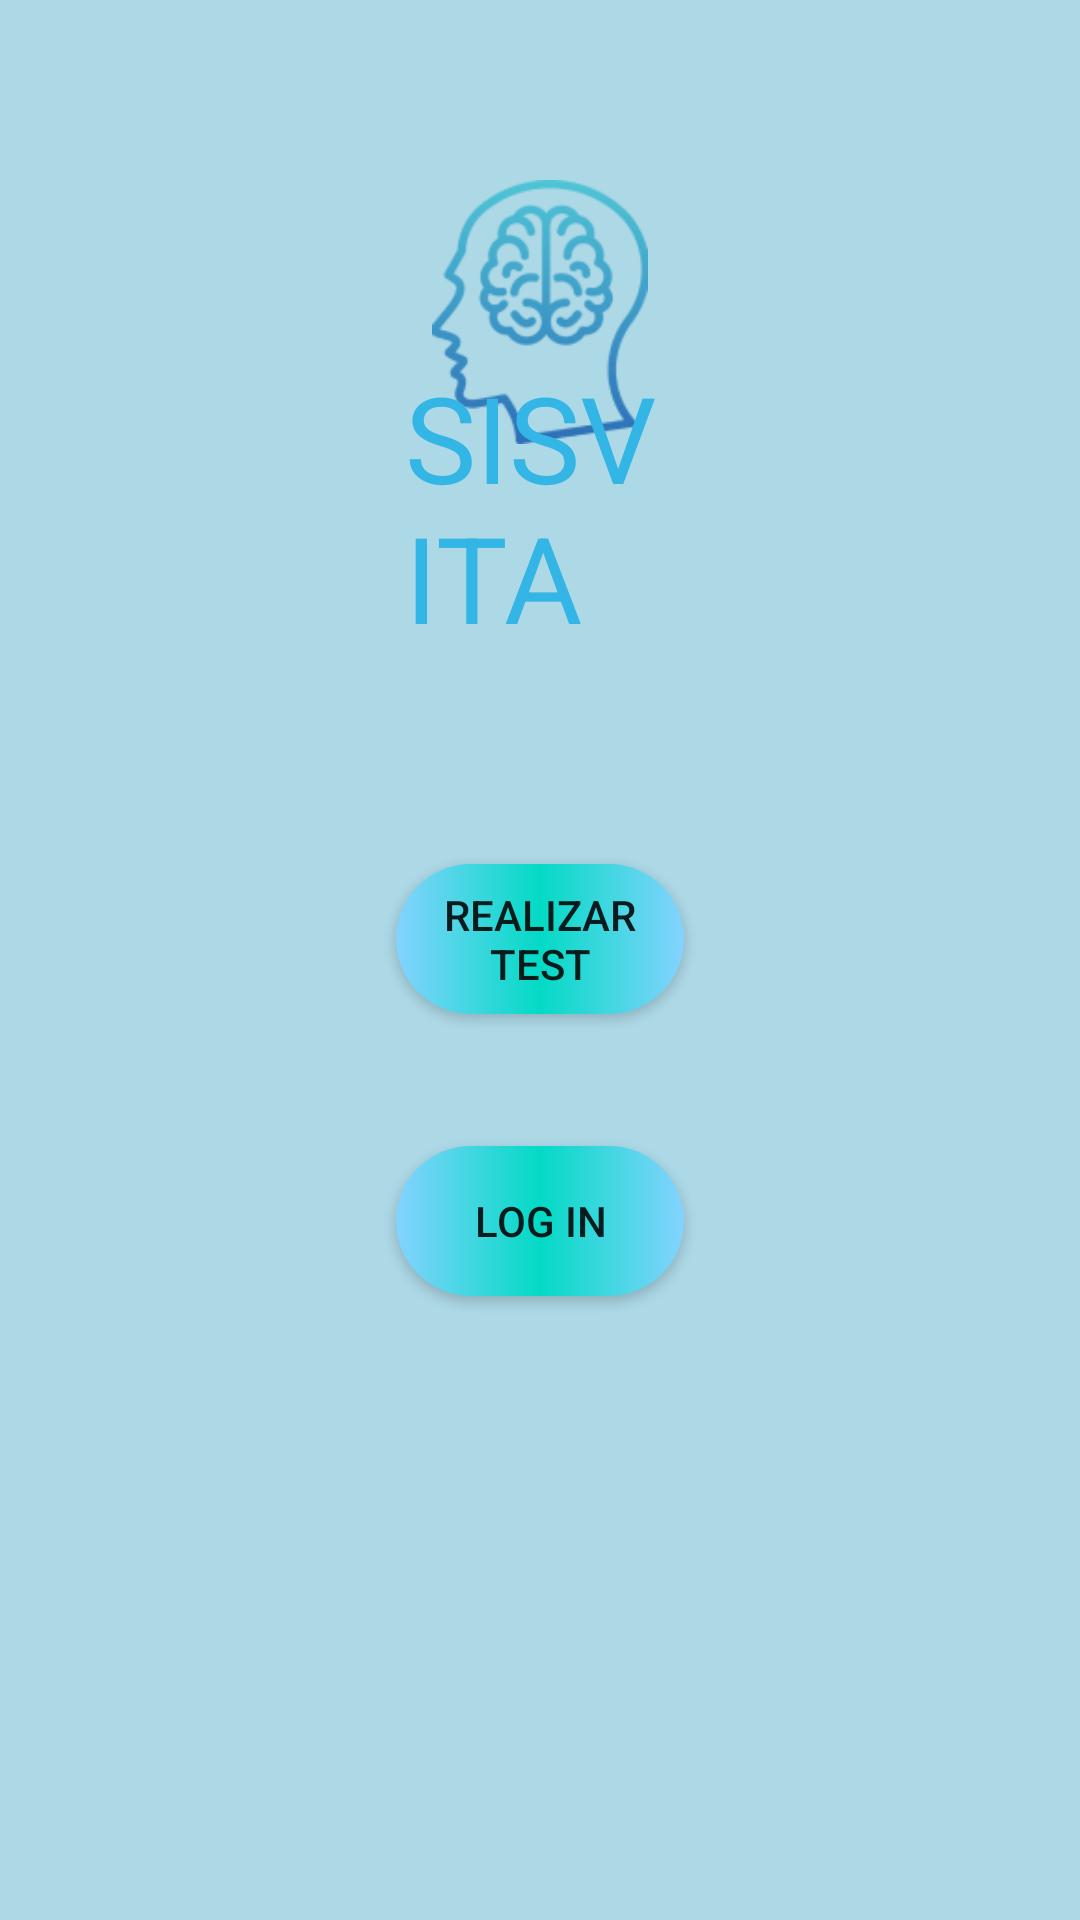

Write the Android layout XML for this screen, with the resource values it uses.
<!-- AndroidManifest.xml: application theme AppTheme -->
<!-- res/layout/activity_main.xml -->
<?xml version="1.0" encoding="utf-8"?>
<RelativeLayout
    xmlns:android="http://schemas.android.com/apk/res/android"
    xmlns:tools="http://schemas.android.com/tools"
    android:layout_width="match_parent"
    android:layout_height="match_parent"
    android:background="@color/light_blue"
    tools:context=".MainActivity">

    <ImageView
        android:id="@+id/imageView"
        android:layout_width="165dp"
        android:layout_height="177dp"
        android:layout_alignParentStart="true"
        android:layout_alignParentTop="true"
        android:layout_alignParentEnd="true"
        android:layout_alignParentBottom="true"
        android:layout_marginStart="123dp"
        android:layout_marginTop="60dp"
        android:layout_marginEnd="123dp"
        android:layout_marginBottom="492dp"
        android:src="@drawable/sisvita_logo" />

    <TextView
        android:layout_width="wrap_content"
        android:layout_height="wrap_content"
        android:layout_alignParentStart="true"
        android:layout_alignParentEnd="true"
        android:layout_alignParentBottom="true"
        android:layout_marginStart="135dp"
        android:layout_marginEnd="133dp"
        android:layout_marginBottom="421dp"
        android:text="@string/encabezado"
        android:textColor="@android:color/holo_blue_light"
        android:textSize="40sp" />

    <Button
        android:id="@+id/btnRealizarTest"
        android:layout_width="150dp"
        android:layout_height="50dp"
        android:layout_alignParentStart="true"
        android:layout_alignParentEnd="true"
        android:layout_alignParentBottom="true"
        android:layout_marginStart="132dp"
        android:layout_marginEnd="132dp"
        android:layout_marginBottom="302dp"
        android:background="@drawable/custom_button"
        android:text="Realizar Test" />

    <Button
        android:id="@+id/btnLogin"
        android:layout_width="150dp"
        android:layout_height="50dp"
        android:layout_alignParentStart="true"
        android:layout_alignParentEnd="true"
        android:layout_alignParentBottom="true"
        android:layout_marginStart="132dp"
        android:layout_marginEnd="132dp"
        android:layout_marginBottom="208dp"
        android:background="@drawable/custom_button"
        android:text="Log In" />
</RelativeLayout>
<!-- resources referenced by this layout -->
<resources>
  <color name="light_blue">#ADD8E6</color>
  <!-- drawable custom_button (drawable) -->
  <?xml version="1.0" encoding="utf-8"?>
  <shape xmlns:android="http://schemas.android.com/apk/res/android">
      <corners android:radius="90dp" />
      <gradient
          android:startColor="#84D3FF"
          android:centerColor="#FF03DAC5"
          android:endColor="#84D3FF"/>
  </shape>
  <!-- drawable sisvita_logo: png bitmap (drawable, 11436 bytes) -->
  <string name="encabezado">SISVITA</string>
</resources>
